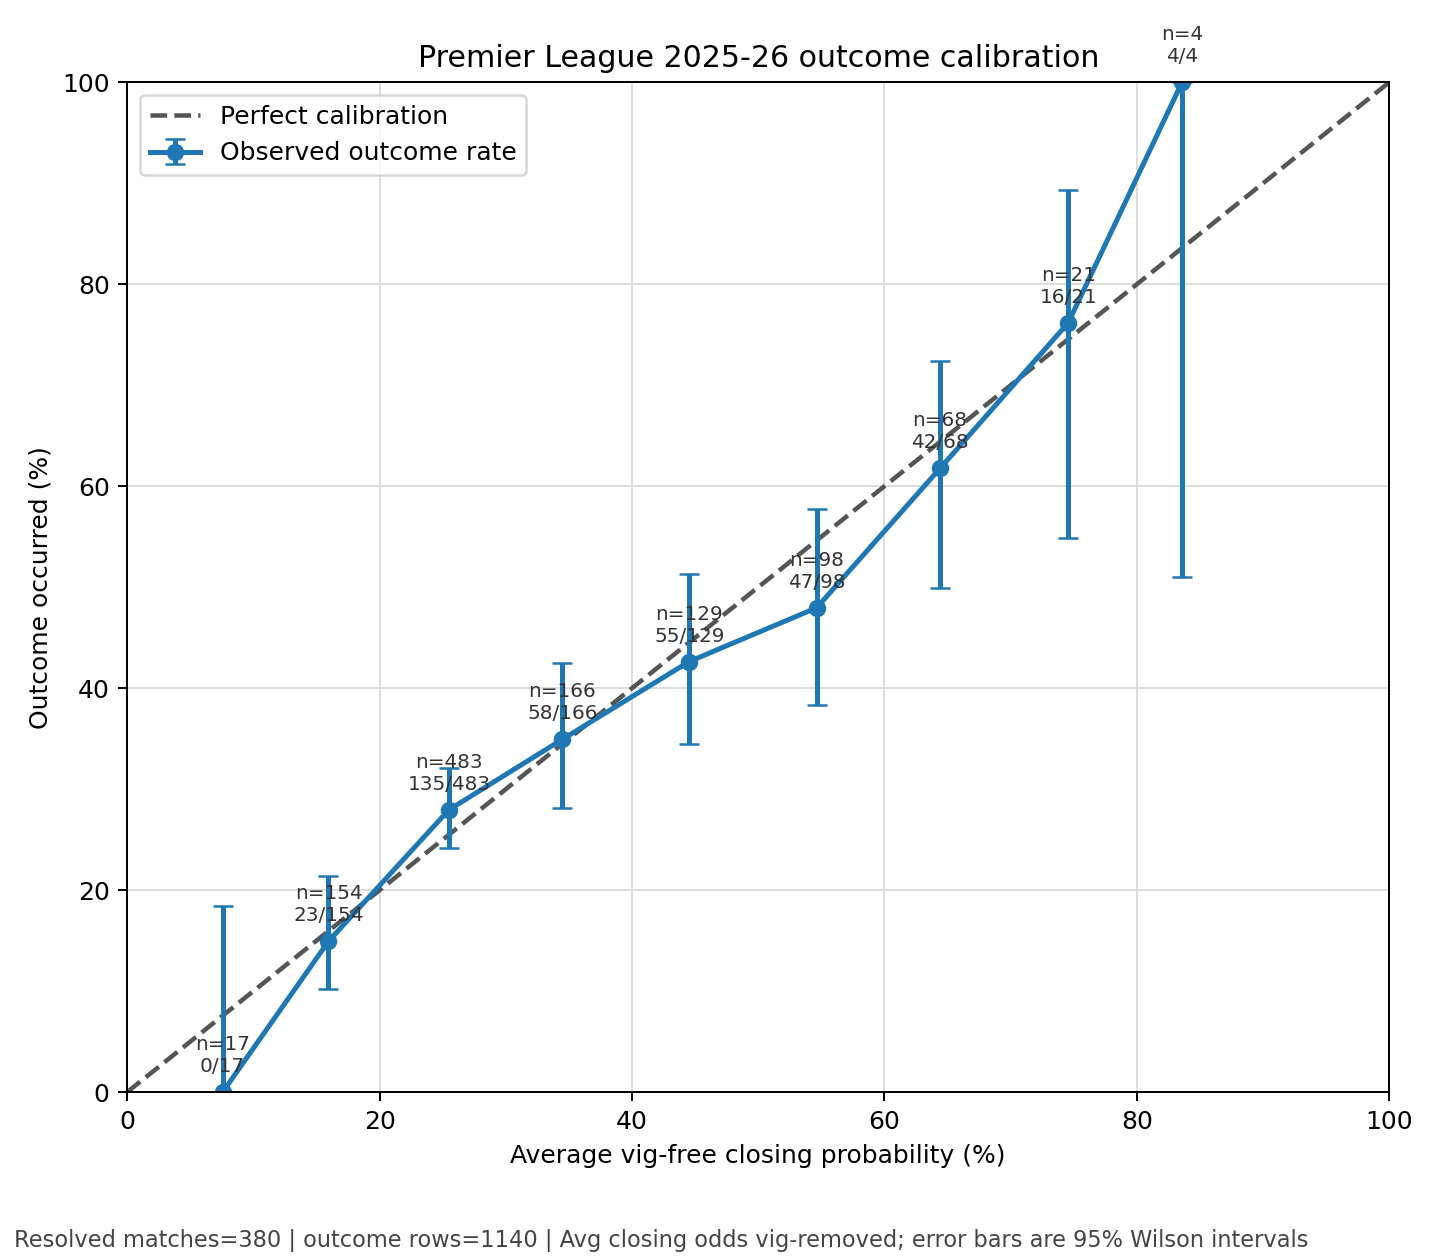

Values plotted in this chart, from the file beside it:
bin, bin_low, bin_high, n, hits, avg_predicted_probability, observed_hit_rate, wilson_low, wilson_high
0-10, 0.0, 0.1, 17, 0, 0.07564, 0.0, 0.0, 0.1843
10-20, 0.1, 0.2, 154, 23, 0.1595, 0.1494, 0.1016, 0.2141
20-30, 0.2, 0.3, 483, 135, 0.2549, 0.2795, 0.2413, 0.3211
30-40, 0.3, 0.4, 166, 58, 0.3449, 0.3494, 0.281, 0.4246
40-50, 0.4, 0.5, 129, 55, 0.4453, 0.4264, 0.3444, 0.5126
50-60, 0.5, 0.6, 98, 47, 0.5463, 0.4796, 0.3833, 0.5774
60-70, 0.6, 0.7, 68, 42, 0.644, 0.6176, 0.4988, 0.7239
70-80, 0.7, 0.8, 21, 16, 0.7457, 0.7619, 0.5491, 0.8937
80-90, 0.8, 0.9, 4, 4, 0.8358, 1.0, 0.5101, 1.0
